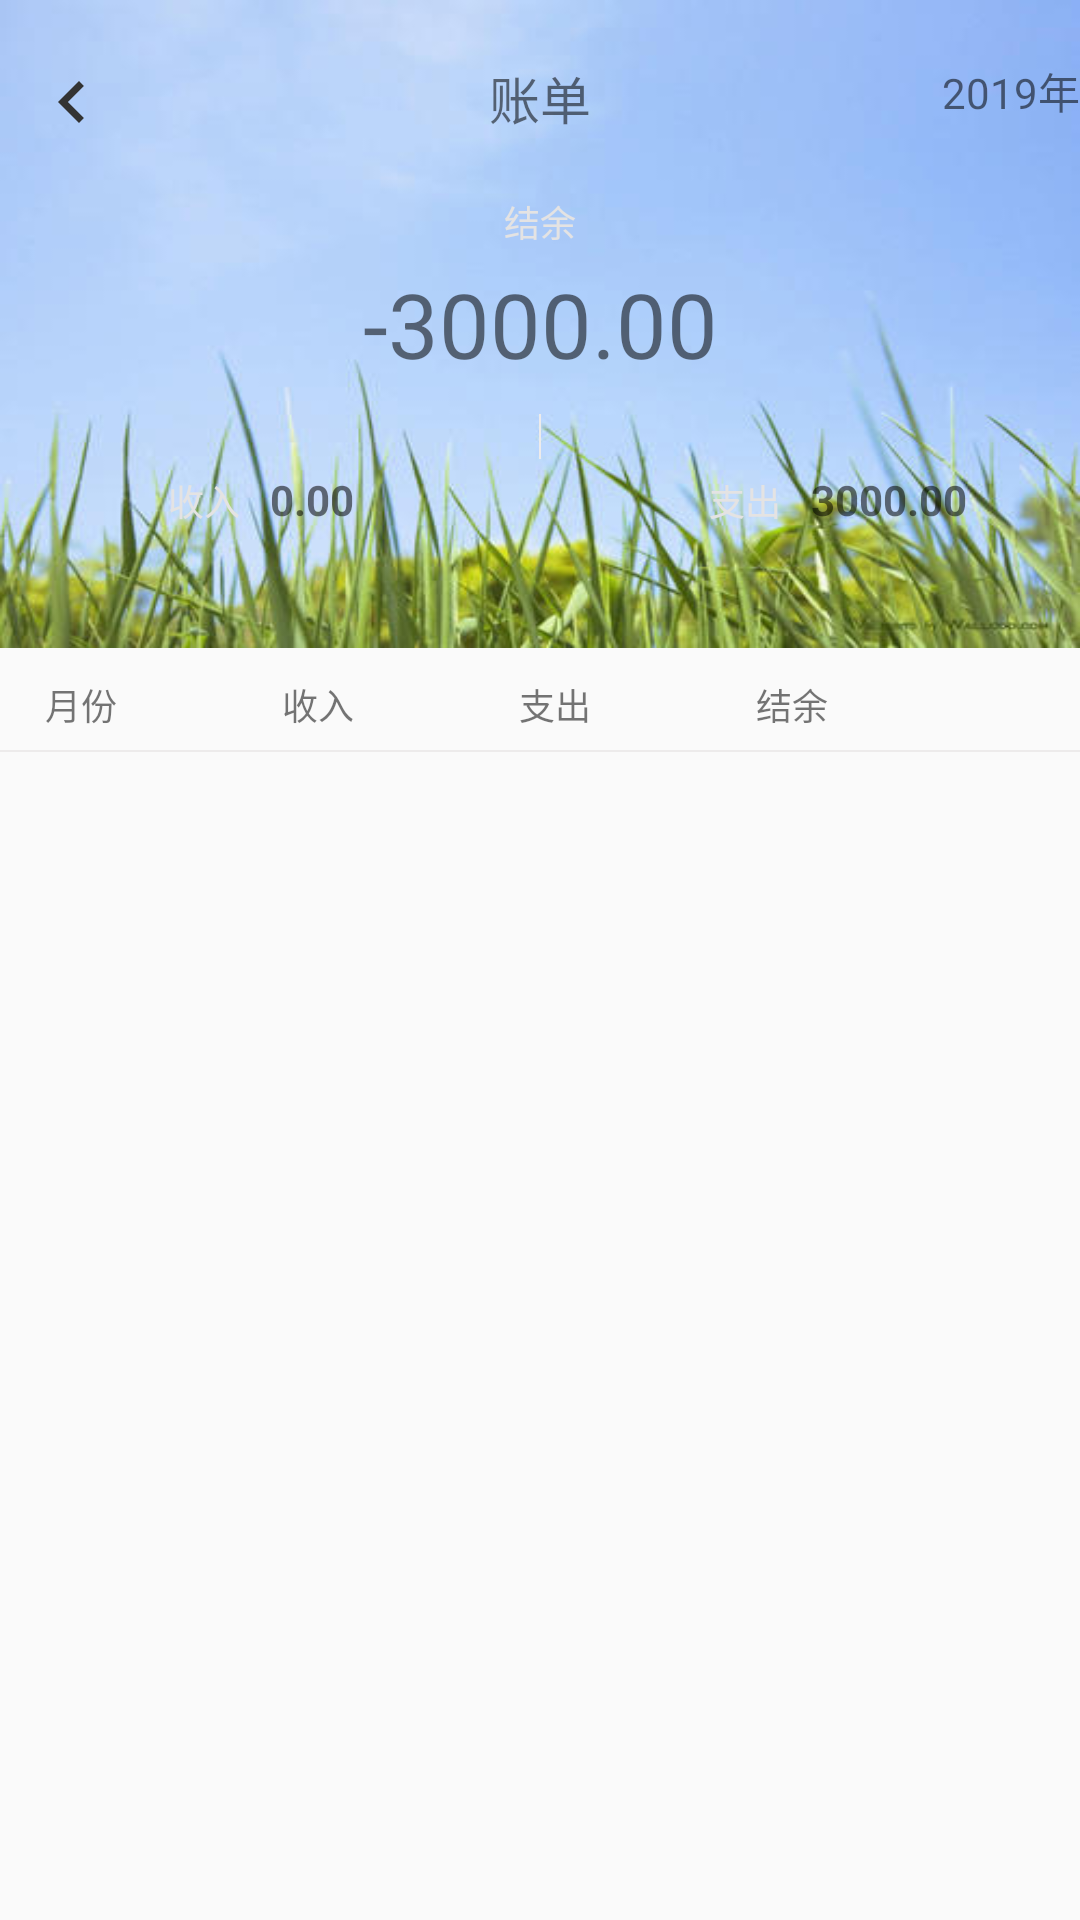

Android layout source for this screen:
<!-- AndroidManifest.xml: application theme Theme.AppCompat.Light.NoActionBar -->
<!-- res/layout/activity_bill.xml -->
<?xml version="1.0" encoding="utf-8"?>
<LinearLayout xmlns:android="http://schemas.android.com/apk/res/android"
    xmlns:app="http://schemas.android.com/apk/res-auto"
    xmlns:tools="http://schemas.android.com/tools"
    android:layout_width="match_parent"
    android:layout_height="match_parent"
    tools:context=".module.bill.BillActivity"
    android:orientation="vertical">

    <androidx.constraintlayout.widget.ConstraintLayout
        android:layout_width="match_parent"
        android:layout_height="wrap_content"
        android:background="@drawable/bill_bg"
        android:paddingBottom="40dp"
        android:paddingTop="20dp">

        <ImageView
            android:layout_width="wrap_content"
            android:layout_height="wrap_content"
            app:layout_constraintLeft_toLeftOf="parent"
            android:layout_marginLeft="10dp"
            app:srcCompat="@drawable/ic_back"
            android:id="@+id/back_iv"/>

        <TextView
            android:layout_width="wrap_content"
            android:layout_height="wrap_content"
            android:text="@string/bill"
            android:id="@+id/describe_bill_tv"
            app:layout_constraintLeft_toLeftOf="parent"
            app:layout_constraintRight_toRightOf="parent"
            android:textSize="17sp"/>

        <TextView
            android:layout_width="wrap_content"
            android:layout_height="wrap_content"
            android:drawableRight="@drawable/ic_expansion_black"
            android:id="@+id/year_tv"
            app:layout_constraintRight_toRightOf="parent"
            android:gravity="center"
            android:text="2019年"/>

        <TextView
            android:layout_width="wrap_content"
            android:layout_height="wrap_content"
            android:text="@string/balance"
            android:id="@+id/describe_balance_tv"
            app:layout_constraintTop_toBottomOf="@id/describe_bill_tv"
            app:layout_constraintLeft_toLeftOf="parent"
            app:layout_constraintRight_toRightOf="parent"
            android:textColor="@color/grey3"
            android:layout_marginTop="20dp"
            android:textSize="12sp"/>

        <TextView
            android:layout_width="wrap_content"
            android:layout_height="wrap_content"
            android:id="@+id/balance_tv"
            app:layout_constraintTop_toBottomOf="@id/describe_balance_tv"
            app:layout_constraintLeft_toLeftOf="parent"
            app:layout_constraintRight_toRightOf="parent"
            android:textSize="30sp"
            android:layout_marginTop="5dp"
            android:text="-3000.00"/>

        <View
            android:layout_width="0.5dp"
            android:layout_height="15dp"
            android:background="@color/divider"
            android:id="@+id/divider1"
            app:layout_constraintLeft_toLeftOf="parent"
            app:layout_constraintRight_toRightOf="parent"
            app:layout_constraintTop_toBottomOf="@id/balance_tv"
            android:layout_marginTop="10dp"/>

        <TextView
            android:layout_width="0dp"
            android:layout_height="wrap_content"
            android:id="@+id/describe_income_tv"
            android:text="@string/income"
            app:layout_constraintLeft_toLeftOf="parent"
            app:layout_constraintTop_toBottomOf="@id/balance_tv"
            app:layout_constraintRight_toLeftOf="@id/income_tv"
            android:textColor="@color/grey3"
            android:textSize="12sp"
            android:gravity="right"
            android:paddingRight="10dp"
            android:layout_marginTop="30dp"/>

        <TextView
            android:layout_width="0dp"
            android:layout_height="wrap_content"
            android:id="@+id/income_tv"
            android:text="0.00"
            android:textStyle="bold"
            app:layout_constraintLeft_toRightOf="@id/describe_income_tv"
            app:layout_constraintRight_toLeftOf="@id/divider1"
            app:layout_constraintBaseline_toBaselineOf="@id/describe_income_tv"/>

        <TextView
            android:layout_width="0dp"
            android:layout_height="wrap_content"
            android:id="@+id/describe_expense_tv"
            android:text="@string/expense"
            app:layout_constraintLeft_toRightOf="@id/divider1"
            app:layout_constraintBaseline_toBaselineOf="@id/describe_income_tv"
            app:layout_constraintRight_toLeftOf="@id/expense_tv"
            android:textColor="@color/grey3"
            android:textSize="12sp"
            android:gravity="right"
            android:paddingRight="10dp"/>

        <TextView
            android:layout_width="0dp"
            android:layout_height="wrap_content"
            android:id="@+id/expense_tv"
            android:text="3000.00"
            android:textStyle="bold"
            app:layout_constraintLeft_toRightOf="@id/describe_expense_tv"
            app:layout_constraintRight_toRightOf="parent"
            app:layout_constraintBaseline_toBaselineOf="@id/describe_income_tv"/>

    </androidx.constraintlayout.widget.ConstraintLayout>

    <LinearLayout
        android:layout_width="match_parent"
        android:layout_height="wrap_content"
        android:orientation="horizontal"
        android:layout_marginTop="10dp"
        android:paddingLeft="15dp"
        android:paddingRight="5dp">

        <TextView
            android:layout_width="0dp"
            android:layout_height="wrap_content"
            android:layout_weight="1"
            android:text="@string/month"
            android:textSize="12sp"/>

        <TextView
            android:layout_width="0dp"
            android:layout_height="wrap_content"
            android:layout_weight="1"
            android:text="@string/income"
            android:textSize="12sp"/>

        <TextView
            android:layout_width="0dp"
            android:layout_height="wrap_content"
            android:layout_weight="1"
            android:text="@string/expense"
            android:textSize="12sp"/>

        <TextView
            android:layout_width="0dp"
            android:layout_height="wrap_content"
            android:layout_weight="1"
            android:text="@string/balance"
            android:textSize="12sp"/>

        <ImageView
            android:layout_width="wrap_content"
            android:layout_height="wrap_content"
            app:srcCompat="@drawable/ic_arrow"
            android:visibility="invisible"/>

    </LinearLayout>

    <View
        android:layout_width="match_parent"
        android:layout_height="0.5dp"
        android:background="@color/divider" />

    <androidx.recyclerview.widget.RecyclerView
        android:layout_width="match_parent"
        android:layout_height="wrap_content"
        android:id="@+id/list"/>

</LinearLayout>
<!-- resources referenced by this layout -->
<resources>
  <color name="divider">#EDEBEB</color>
  <color name="grey3">#E4E3E3</color>
  <!-- drawable bill_bg: jpg bitmap (drawable, 25175 bytes) -->
  <!-- drawable ic_arrow (drawable) -->
  <vector xmlns:android="http://schemas.android.com/apk/res/android"
      android:width="24dp"
      android:height="24dp"
      android:viewportWidth="1024"
      android:viewportHeight="1024">
    <path
        android:fillColor="@color/grey1"
        android:pathData="M595.71,526.11l-205.44,-197.28c-8.86,-10.43 -7.5,-25.97 3.02,-34.69 10.53,-8.74 26.24,-7.36 35.09,3.07l205.42,197.28c8.86,10.43 7.5,25.97 -3.01,34.69S604.56,536.56 595.71,526.11z"/>
    <path
        android:fillColor="@color/grey1"
        android:pathData="M390.26,695.68l205.44,-197.28c8.86,-10.43 24.56,-11.81 35.09,-3.09 10.53,8.74 11.87,24.27 3.02,34.69l-205.44,197.28c-8.85,10.43 -24.56,11.81 -35.09,3.07C382.75,721.66 381.39,706.13 390.26,695.68z"/>
  </vector>
  <!-- drawable ic_back (drawable) -->
  <vector xmlns:android="http://schemas.android.com/apk/res/android"
          android:width="28dp"
          android:height="28dp"
          android:viewportWidth="24.0"
          android:viewportHeight="24.0">
      <path
          android:fillColor="#333333"
          android:pathData="M15.41,7.41L14,6l-6,6 6,6 1.41,-1.41L10.83,12z"/>
  </vector>
  <string name="balance">结余</string>
  <string name="bill">账单</string>
  <string name="expense">支出</string>
  <string name="income">收入</string>
  <string name="month">月份</string>
  <color name="grey1">#D3D3D3</color>
</resources>
